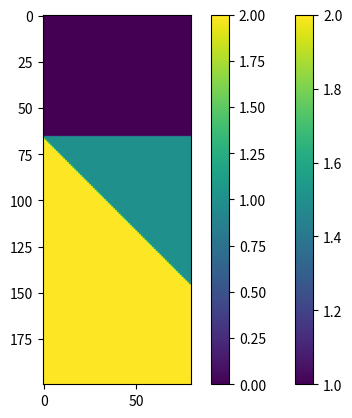

Write the Python code that produced this figure. (Note: this script raises an exception after producing the figure.)
import matplotlib.pyplot as plt
import numpy as np

length = 80  # x range
depth = 200  # z range

# YOUR CODE HERE



# We have to pass dtype=int or we get floats.
# We need ints because we're going to use for indexing later.
model = 1 + np.tri(depth, length, -depth//3, dtype=int)

plt.imshow(model)
plt.colorbar()
plt.show()

model[:depth//3,:] = 0

plt.imshow(model)
plt.colorbar()
plt.show()

rocks = np.array([[2540, 2550],   # <-- Upper layer
                  [2400, 2450],   # <-- Wedge
                  [2650, 2800]])  # <-- Lower layer

earth = rocks[model]

imp = np.apply_along_axis(np.prod, arr=earth, axis=-1)

def make_rc(imp):
    
    # YOUR CODE HERE
    
    return rc

rc = make_rc(imp)

def make_rc(imp):
    """
    Compute reflection coefficients.
    """
    upper = imp[ :-1, :]
    lower = imp[1:  , :]
    
    return (lower - upper) / (lower + upper)

rc = make_rc(imp)

plt.figure(figsize=(8,4))
plt.imshow(rc, aspect='auto')
plt.colorbar()
plt.show()

# YOUR CODE HERE



from bruges.filters import ricker

f = 25  # We'll use this later.
w, t = ricker(duration=0.128, dt=0.001, f=f, return_t=True)

plt.plot(t, w)
plt.show()

# YOUR CODE HERE



temp = np.zeros(200)
temp[66] = 1
temp[133] = -0.5

tr = np.convolve(temp, w, mode='same')

plt.plot(tr)



def convolve(trace, wavelet):
    return np.convolve(trace, wavelet, mode='same')

synth = np.apply_along_axis(convolve,
                            axis=0,
                            arr=rc,
                            wavelet=w)

plt.figure(figsize=(12,6))
plt.imshow(synth, cmap="Greys", aspect=0.2)
plt.colorbar()
plt.show()

# YOUR CODE HERE



from ipywidgets import interact

@interact(f=(4, 100, 4))
def show(f):
    w, t = ricker(duration=0.128, dt=0.001, f=f, return_t=True)
    synth = np.apply_along_axis(convolve,
                                axis=0,
                                arr=rc,
                                wavelet=w)
    plt.figure(figsize=(12,6))
    plt.imshow(synth, cmap="Greys", aspect=0.2)
    plt.colorbar()
    plt.show()